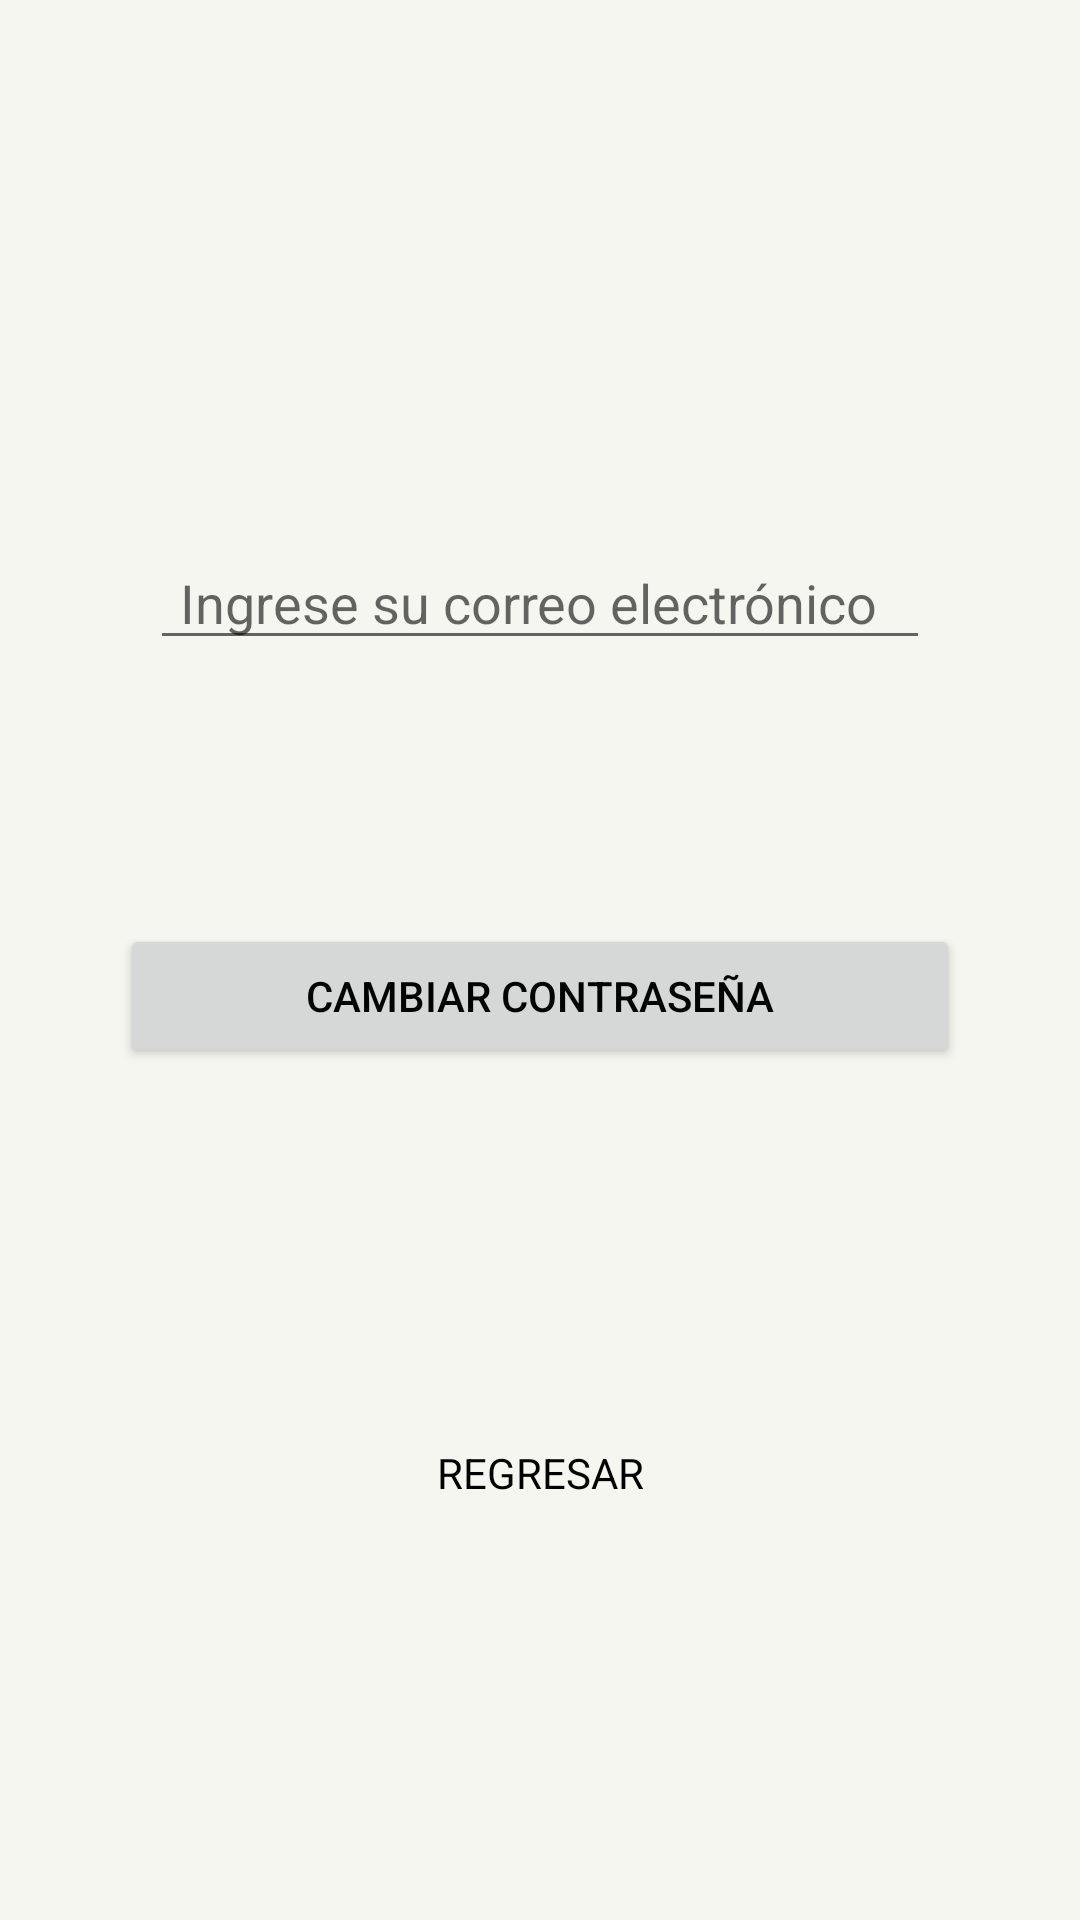

Reconstruct the res/layout file that produces this screen, plus the resources it refers to.
<!-- AndroidManifest.xml: application theme Theme.Rama -->
<!-- res/layout/activity_forgot_password.xml -->
<?xml version="1.0" encoding="utf-8"?>
<ScrollView xmlns:android="http://schemas.android.com/apk/res/android"
    xmlns:app="http://schemas.android.com/apk/res-auto"
    xmlns:tools="http://schemas.android.com/tools"
    android:layout_width="match_parent"
    android:layout_height="match_parent"
    android:background="#F6F6F0"
    tools:context=".activities.ForgotPasswordActivity"
    android:fillViewport="true">

    <androidx.constraintlayout.widget.ConstraintLayout
        android:id="@+id/constraintLayout"
        android:layout_width="match_parent"
        android:layout_height="wrap_content"
        app:layout_anchor="@+id/constraintLayout"
        app:layout_anchorGravity="center">

        <EditText
            android:id="@+id/etForgotEmail"
            android:layout_width="match_parent"
            android:layout_height="wrap_content"
            android:layout_marginStart="50dp"
            android:layout_marginTop="100dp"
            android:layout_marginEnd="50dp"
            android:hint="@string/input_email"
            android:paddingLeft="10dp"
            android:inputType="textEmailAddress"
            app:layout_constraintBottom_toBottomOf="parent"
            app:layout_constraintEnd_toEndOf="parent"
            app:layout_constraintHorizontal_bias="0.0"
            app:layout_constraintStart_toStartOf="parent"
            app:layout_constraintTop_toTopOf="parent"
            app:layout_constraintVertical_bias="0.158" />


        <Button
            android:id="@+id/btnSentEmail"
            android:layout_width="match_parent"
            android:layout_height="wrap_content"
            android:layout_marginStart="40dp"
            android:layout_marginTop="88dp"
            android:layout_marginEnd="40dp"
            android:text="Cambiar Contraseña"
            android:textColor="@color/black"
            app:layout_constraintEnd_toEndOf="parent"
            app:layout_constraintHorizontal_bias="1.0"
            app:layout_constraintStart_toStartOf="parent"
            app:layout_constraintTop_toBottomOf="@+id/etForgotEmail" />

        <TextView
            android:id="@+id/btnGoBackLogIn"
            android:layout_width="match_parent"
            android:layout_height="wrap_content"
            android:layout_marginStart="40dp"
            android:layout_marginTop="40dp"
            android:layout_marginEnd="40dp"
            android:layout_marginBottom="36dp"
            android:gravity="center"
            android:text="@string/go_back"
            android:textColor="@color/black"
            app:layout_constraintBottom_toBottomOf="parent"
            app:layout_constraintEnd_toEndOf="parent"
            app:layout_constraintHorizontal_bias="0.0"
            app:layout_constraintStart_toStartOf="parent"
            app:layout_constraintTop_toBottomOf="@+id/btnSentEmail"
            app:layout_constraintVertical_bias="0.451" />


    </androidx.constraintlayout.widget.ConstraintLayout>

</ScrollView>
<!-- resources referenced by this layout -->
<resources>
  <string name="go_back">REGRESAR</string>
  <string name="input_email">Ingrese su correo electrónico</string>
  <style name="Theme.Rama" parent="Theme.MaterialComponents.DayNight.DarkActionBar">
          
          <item name="colorPrimary">@color/purple_500</item>
          <item name="colorPrimaryVariant">@color/purple_700</item>
          <item name="colorOnPrimary">@color/white</item>
          
          <item name="colorSecondary">@color/teal_200</item>
          <item name="colorSecondaryVariant">@color/teal_700</item>
          <item name="colorOnSecondary">@color/black</item>
          
          <item name="android:statusBarColor" tools:targetApi="l">?attr/colorPrimaryVariant</item>
          
      </style>
  <!-- not gathered from this repository: default colours our renderer supplied (Android Studio template values) -->
  <color name="purple_500">#FF6200EE</color>
  <color name="purple_700">#FF3700B3</color>
  <color name="teal_200">#FF03DAC5</color>
  <color name="teal_700">#FF018786</color>
  <color name="black">#FF000000</color>
  <color name="white">#FFFFFFFF</color>
</resources>
